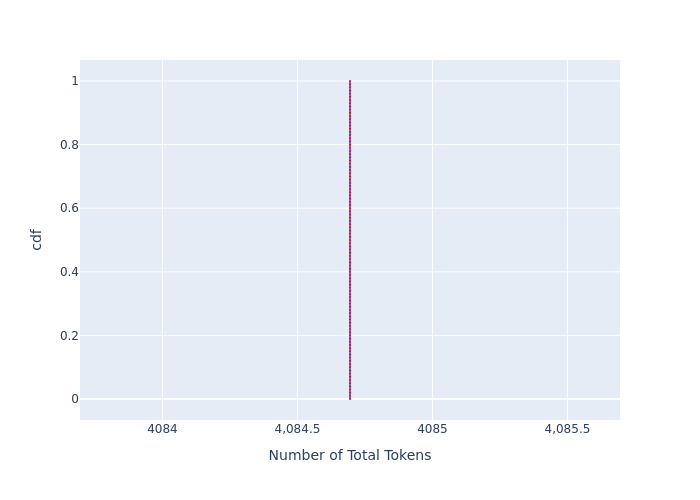

Source data for this figure (header and first rows):
, cdf, Number of Total Tokens
0, 0.0, 4085
1, 0.01, 4085
2, 0.02, 4085
3, 0.03, 4085
4, 0.04, 4085
5, 0.05, 4085
6, 0.06, 4085
7, 0.07, 4085
8, 0.08, 4085
9, 0.09, 4085
10, 0.1, 4085
11, 0.11, 4085
12, 0.12, 4085
13, 0.13, 4085
14, 0.14, 4085
15, 0.15, 4085
16, 0.16, 4085
17, 0.17, 4085
18, 0.18, 4085
19, 0.19, 4085
20, 0.2, 4085
21, 0.21, 4085
22, 0.22, 4085
23, 0.23, 4085
24, 0.24, 4085
25, 0.25, 4085
26, 0.26, 4085
27, 0.27, 4085
28, 0.28, 4085
29, 0.29, 4085
30, 0.3, 4085
31, 0.31, 4085
32, 0.32, 4085
33, 0.33, 4085
34, 0.34, 4085
35, 0.35, 4085
36, 0.36, 4085
37, 0.37, 4085
38, 0.38, 4085
39, 0.39, 4085
40, 0.4, 4085
41, 0.41, 4085
42, 0.42, 4085
43, 0.43, 4085
44, 0.44, 4085
45, 0.45, 4085
46, 0.46, 4085
47, 0.47, 4085
48, 0.48, 4085
49, 0.49, 4085
50, 0.5, 4085
51, 0.51, 4085
52, 0.52, 4085
53, 0.53, 4085
54, 0.54, 4085
55, 0.55, 4085
56, 0.56, 4085
57, 0.57, 4085
58, 0.58, 4085
59, 0.59, 4085
... 41 more rows
